Run: headless pygame with SDL's dummy video driver; simulated clock (each Clock.tick advances the game by its frame time, no real sleeping); random seed 0; keys injected as events and as key.get_pressed() state; no mouse input.
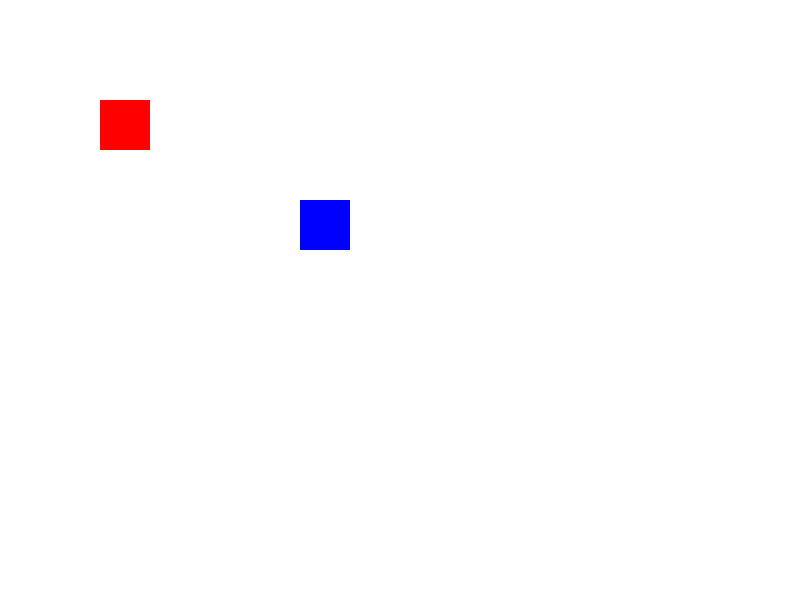
Frame 1 of 4 · flips 1–60 · no input
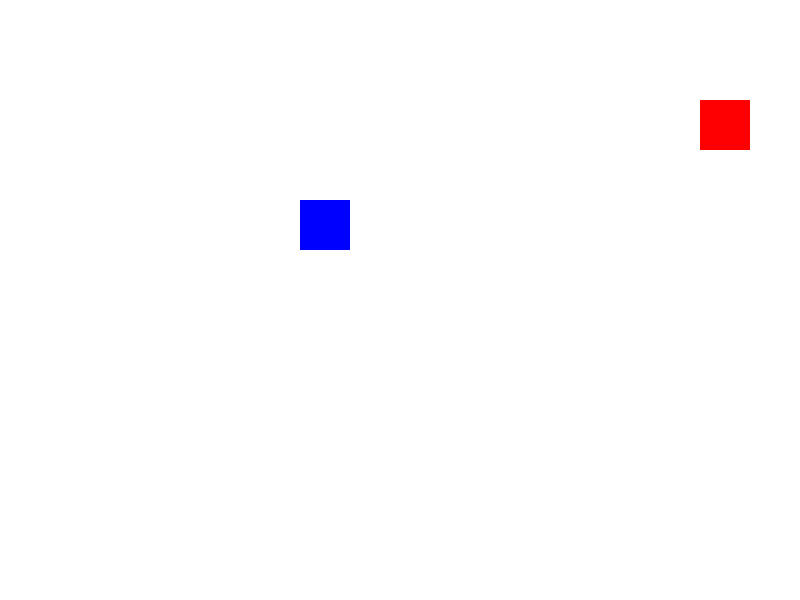
Frame 2 of 4 · flips 61–180 · tapped SPACE, RETURN · held RIGHT (→), D
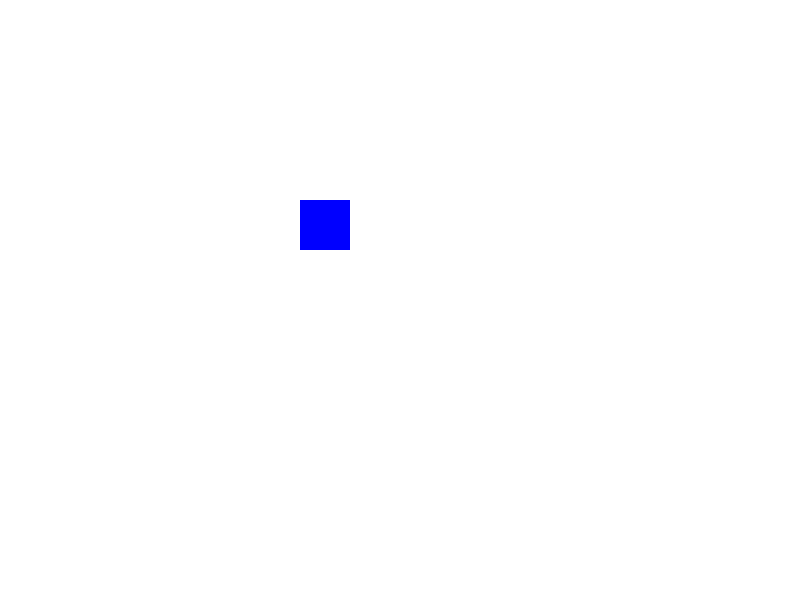
Frame 3 of 4 · flips 181–300 · held DOWN (↓), S
Frame 4 of 4 · flips 301–420 · held LEFT (←), A, UP (↑), W · screen same as frame 1, image omitted

The pygame program that drew these frames:

import pygame

# 초기화
pygame.init()

# 화면 설정
screen = pygame.display.set_mode((800, 600))
pygame.display.set_caption("Collision Example")

# 색상
WHITE = (255, 255, 255)
RED = (255, 0, 0)
BLUE = (0, 0, 255)

# Rect 객체 생성
player = pygame.Rect(100, 100, 50, 50)  # x, y, width, height
obstacle = pygame.Rect(300, 200, 50, 50)

# 속도
speed = 5

# 게임 루프
running = True
while running:
    for event in pygame.event.get():
        if event.type == pygame.QUIT:
            running = False

    # 키보드 입력
    keys = pygame.key.get_pressed()
    if keys[pygame.K_LEFT]:
        player.x -= speed
    if keys[pygame.K_RIGHT]:
        player.x += speed
    if keys[pygame.K_UP]:
        player.y -= speed
    if keys[pygame.K_DOWN]:
        player.y += speed

    # 충돌 처리
    if player.colliderect(obstacle):
        print("Collision detected!")

    # 화면 그리기
    screen.fill(WHITE)
    pygame.draw.rect(screen, RED, player)
    pygame.draw.rect(screen, BLUE, obstacle)

    # 화면 업데이트
    pygame.display.flip()
